Run: headless pygame with SDL's dummy video driver; simulated clock (each Clock.tick advances the game by its frame time, no real sleeping); random seed 0; keys injected as events and as key.get_pressed() state; no mouse input.
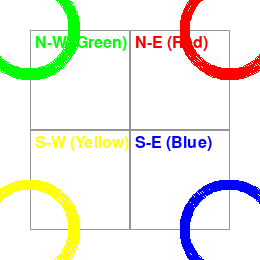
Frame 1 of 4 · flips 1–60 · no input
Frame 2 of 4 · flips 61–180 · tapped SPACE, RETURN · held RIGHT (→), D · screen unchanged from frame 1, image omitted
Frame 3 of 4 · flips 181–300 · held DOWN (↓), S · screen unchanged from frame 2, image omitted
Frame 4 of 4 · flips 301–420 · held LEFT (←), A, UP (↑), W · screen unchanged from frame 3, image omitted

The pygame program that drew these frames:

'''
      
pygame.draw.arc(surface, color, rect, start_angle, stop_angle, width)

    surface: The pygame.Surface to draw on (our temp_surf).

    color: The color tuple (our track_color).

    rect: A pygame.Rect (tuple or object like (left, top, width, height)) that defines the bounding box of the ellipse the arc is drawn from. For our quarter circles, this rect should represent a circle centered on the tile corner.

    start_angle: The starting angle in radians. 0 is East (like the positive X-axis), angles increase counter-clockwise (CCW).

    stop_angle: The ending angle in radians. The arc is drawn CCW from start_angle to stop_angle.

    width: The line thickness.
'''

# debug_arcs.py
import pygame
import sys
import math

# --- Configuration ---
TILE_SIZE = 100 # Make it reasonably large for visibility
LINE_WIDTH = max(2, int(TILE_SIZE * 0.1)) # Same calculation
WINDOW_WIDTH = TILE_SIZE * 2 + 60 # Room for 2x2 tiles + padding
WINDOW_HEIGHT = TILE_SIZE * 2 + 60
PADDING = 30

COLOR_WHITE = (255, 255, 255)
COLOR_BLACK = (0, 0, 0)
COLOR_RED = (255, 0, 0)
COLOR_BLUE = (0, 0, 255)
COLOR_GREEN = (0, 255, 0)
COLOR_YELLOW = (255, 255, 0)
COLOR_GREY = (150, 150, 150)
TRACK_COLOR = (50, 50, 50)

# --- Angles (Radians) ---
angle_N = math.pi / 2
angle_W = math.pi
angle_S = 3 * math.pi / 2
angle_E = 0 # or 2*pi

# --- Main Setup ---
pygame.init()
screen = pygame.display.set_mode((WINDOW_WIDTH, WINDOW_HEIGHT))
pygame.display.set_caption("Arc Debugger")
font = pygame.font.SysFont(None, 24)

# --- Define rects for the 4 test squares ---
rect_sq_NE = pygame.Rect(PADDING + TILE_SIZE, PADDING, TILE_SIZE, TILE_SIZE) # Top Right
rect_sq_NW = pygame.Rect(PADDING, PADDING, TILE_SIZE, TILE_SIZE)             # Top Left
rect_sq_SE = pygame.Rect(PADDING + TILE_SIZE, PADDING + TILE_SIZE, TILE_SIZE, TILE_SIZE) # Bottom Right
rect_sq_SW = pygame.Rect(PADDING, PADDING + TILE_SIZE, TILE_SIZE, TILE_SIZE)             # Bottom Left

# --- Calculate the bounding Rects for arcs, RELATIVE TO EACH SQUARE'S TOP-LEFT ---
# These calculations MUST mirror the logic in create_tile_surface's temp_surf approach
radius = TILE_SIZE // 2
# Rect centered at Target Corner (size, 0) RELATIVE to square top-left (x,y) -> Rect(x+radius, y-radius, TILE_SIZE, TILE_SIZE)
arc_rect_NE = pygame.Rect(rect_sq_NE.left + radius, rect_sq_NE.top - radius, TILE_SIZE, TILE_SIZE)
# Rect centered at Target Corner (0, 0) RELATIVE to square top-left (x,y) -> Rect(x-radius, y-radius, TILE_SIZE, TILE_SIZE)
arc_rect_NW = pygame.Rect(rect_sq_NW.left - radius, rect_sq_NW.top - radius, TILE_SIZE, TILE_SIZE)
# Rect centered at Target Corner (size, size) RELATIVE to square top-left (x,y) -> Rect(x+radius, y+radius, TILE_SIZE, TILE_SIZE)
arc_rect_SE = pygame.Rect(rect_sq_SE.left + radius, rect_sq_SE.top + radius, TILE_SIZE, TILE_SIZE)
# Rect centered at Target Corner (0, size) RELATIVE to square top-left (x,y) -> Rect(x-radius, y+radius, TILE_SIZE, TILE_SIZE)
arc_rect_SW = pygame.Rect(rect_sq_SW.left - radius, rect_sq_SW.top + radius, TILE_SIZE, TILE_SIZE)


# --- Game Loop ---
running = True
while running:
    for event in pygame.event.get():
        if event.type == pygame.QUIT:
            running = False

    # --- Drawing ---
    screen.fill(COLOR_WHITE)

    # Draw the squares
    pygame.draw.rect(screen, COLOR_GREY, rect_sq_NE, 1)
    pygame.draw.rect(screen, COLOR_GREY, rect_sq_NW, 1)
    pygame.draw.rect(screen, COLOR_GREY, rect_sq_SE, 1)
    pygame.draw.rect(screen, COLOR_GREY, rect_sq_SW, 1)

    # --- Draw the Arcs ---
    # N-E (Expected: OK)
    pygame.draw.arc(screen, COLOR_RED, arc_rect_NE, angle_N, angle_E + 2*math.pi, LINE_WIDTH)
    # S-E (Expected: OK based on previous fix)
    pygame.draw.arc(screen, COLOR_BLUE, arc_rect_SE, angle_E, angle_S, LINE_WIDTH)
    # N-W (Problematic?)
    pygame.draw.arc(screen, COLOR_GREEN, arc_rect_NW, angle_W, angle_N, LINE_WIDTH)
    # S-W (Problematic?)
    pygame.draw.arc(screen, COLOR_YELLOW, arc_rect_SW, angle_S, angle_W, LINE_WIDTH)

    # Draw Labels
    label_ne = font.render("N-E (Red)", True, COLOR_RED)
    screen.blit(label_ne, (rect_sq_NE.left + 5, rect_sq_NE.top + 5))
    label_nw = font.render("N-W (Green)", True, COLOR_GREEN)
    screen.blit(label_nw, (rect_sq_NW.left + 5, rect_sq_NW.top + 5))
    label_se = font.render("S-E (Blue)", True, COLOR_BLUE)
    screen.blit(label_se, (rect_sq_SE.left + 5, rect_sq_SE.top + 5))
    label_sw = font.render("S-W (Yellow)", True, COLOR_YELLOW)
    screen.blit(label_sw, (rect_sq_SW.left + 5, rect_sq_SW.top + 5))

    pygame.display.flip()

pygame.quit()
sys.exit()
